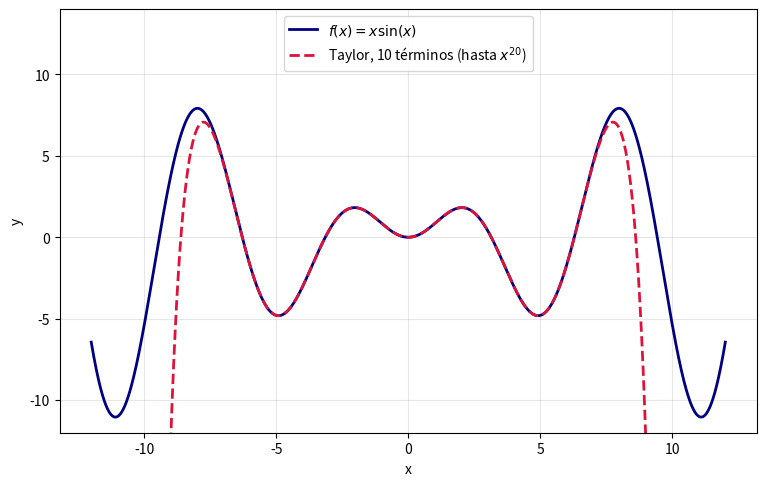

This chart was generated by the following Python code:
import numpy as np
import matplotlib.pyplot as plt
from math import factorial

def taylor_xsinx(x, n_terminos=10):
    s = np.zeros_like(x, dtype=float)
    for n in range(n_terminos):
        s += (-1)**n * x**(2*n + 2) / factorial(2*n + 1)
    return s

x = np.linspace(-12, 12, 2000)

fig, ax = plt.subplots(figsize=(9, 5.5))
ax.plot(x, x*np.sin(x), color='navy', linestyle='-', lw=2, label=r'$f(x)=x\sin(x)$')
ax.plot(x, taylor_xsinx(x, 10), color='crimson', linestyle='--', lw=2,
        label=r'Taylor, 10 términos (hasta $x^{20}$)')

ax.set_ylim(-12, 14)
ax.set_xlabel('x'); ax.set_ylabel('y')
ax.legend(loc='upper center'); ax.grid(alpha=0.3)
plt.show()

for xi in np.arange(1, 12.5, 0.5):
    error = abs(taylor_xsinx(np.array([xi]), 10)[0] - xi*np.sin(xi))
    print(f"x = {xi:4.1f}  error = {error:9.2e}  ->  {'OK' if error < 1e-2 else 'YA NO SIRVE'}")
